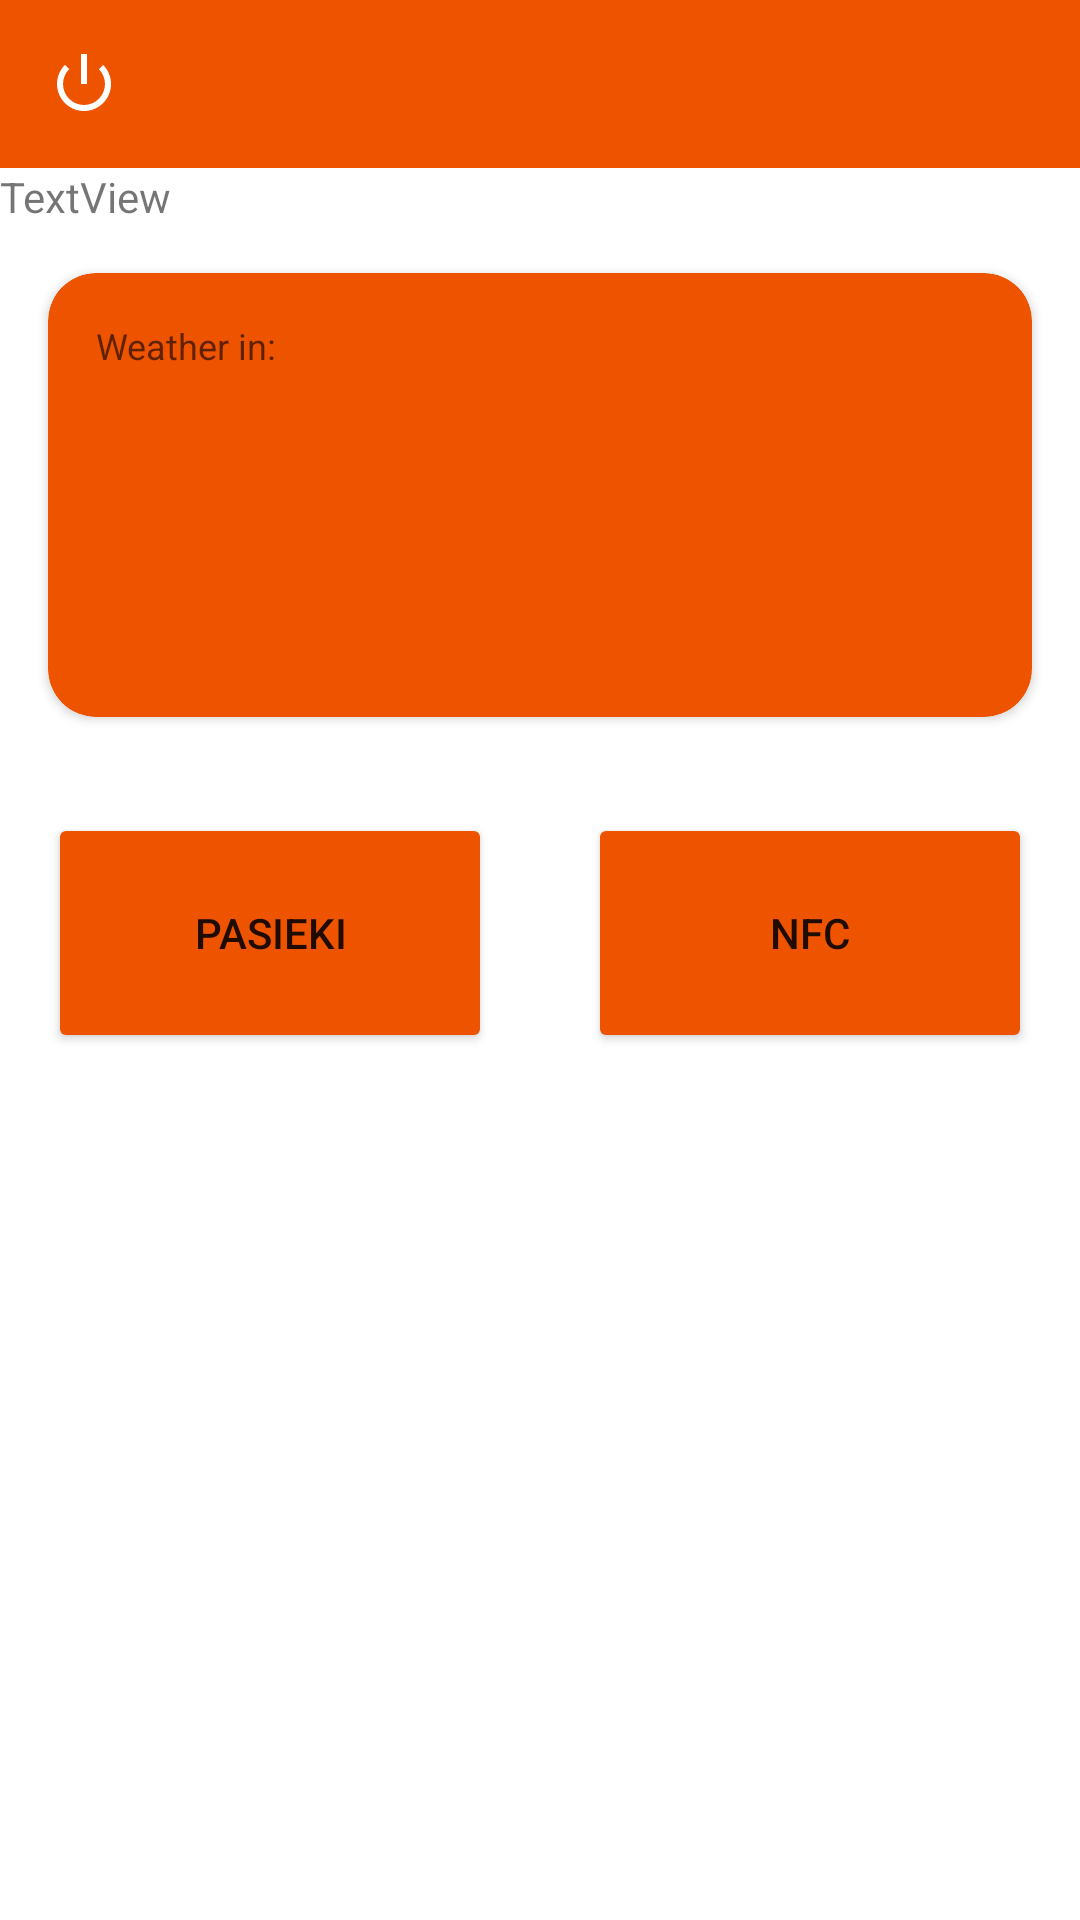

This screen was rendered from an Android layout file. Write that file and the resources it references.
<!-- AndroidManifest.xml: activity theme Theme.BeeKeeper.NoActionBar -->
<!-- res/layout/activity_main.xml -->
<?xml version="1.0" encoding="utf-8"?>

<LinearLayout xmlns:android="http://schemas.android.com/apk/res/android"
    xmlns:app="http://schemas.android.com/apk/res-auto"
    xmlns:tools="http://schemas.android.com/tools"
    android:layout_width="match_parent"
    android:layout_height="match_parent"
    android:orientation="vertical"
    tools:context=".MainActivity">

    <androidx.appcompat.widget.Toolbar
        android:id="@+id/mainToolbar"
        android:layout_width="match_parent"
        android:layout_height="wrap_content"
        android:layout_margin="0dp"
        android:background="?attr/colorPrimary"
        android:gravity="top"
        android:isScrollContainer="false"
        android:minHeight="?attr/actionBarSize"
        android:theme="?attr/actionBarTheme"
        app:navigationContentDescription="Apiary"
        app:navigationIcon="@android:drawable/ic_lock_power_off"
        tools:ignore="MissingConstraints" />

    <TextView
        android:id="@+id/greeting"
        android:layout_width="wrap_content"
        android:layout_height="wrap_content"
        android:text="TextView" />

    <androidx.cardview.widget.CardView
        android:layout_width="match_parent"
        android:layout_height="wrap_content"
        android:layout_margin="16dp"
        app:cardBackgroundColor="#EE5300"
        app:cardCornerRadius="16dp"
        app:contentPadding="16dp">

        <LinearLayout
            android:id="@+id/containerView"
            android:layout_width="match_parent"
            android:layout_height="wrap_content"
            android:orientation="vertical"
            tools:visibility="visible">

            <TextView
                style="@style/TextAppearance.AppCompat.Caption"
                android:layout_width="wrap_content"
                android:layout_height="wrap_content"
                android:text="Weather in:" />


            <TextView
                android:id="@+id/textLocation"
                style="@style/TextAppearance.AppCompat.Headline"
                android:layout_width="wrap_content"
                android:layout_height="wrap_content"
                tools:text="Warsaw" />

            <LinearLayout
                android:layout_width="match_parent"
                android:layout_height="wrap_content"
                android:orientation="horizontal">

                <LinearLayout
                    android:layout_width="wrap_content"
                    android:layout_height="wrap_content"
                    android:orientation="vertical">

                    <TextView
                        android:id="@+id/textTempMax"
                        style="@style/TextAppearance.AppCompat.Body2"
                        android:layout_width="match_parent"
                        android:layout_height="wrap_content"
                        android:textSize="36sp"
                        tools:text="22°" />

                    <TextView
                        android:id="@+id/textWindSpeed"
                        style="@style/TextAppearance.AppCompat.Body2"
                        android:layout_width="wrap_content"
                        android:layout_height="wrap_content"
                        android:layout_gravity="center_vertical"
                        tools:text="10 km/h" />

                </LinearLayout>

                <TextView
                    android:id="@+id/textAirPressure"
                    style="@style/TextAppearance.AppCompat.Body2"
                    android:layout_width="wrap_content"
                    android:layout_height="match_parent"
                    android:layout_marginStart="100px"
                    android:layout_marginLeft="100px"
                    android:gravity="bottom|right"
                    tools:text="1000 hPa" />

            </LinearLayout>

        </LinearLayout>

    </androidx.cardview.widget.CardView>

    <LinearLayout
        android:layout_width="match_parent"
        android:layout_height="wrap_content"
        android:orientation="vertical">

        <LinearLayout
            android:layout_width="match_parent"
            android:layout_height="match_parent"
            android:layout_weight="1"
            android:orientation="horizontal">

            <Button
                android:id="@+id/pasieki"
                android:layout_width="wrap_content"
                android:layout_height="80dp"
                android:layout_margin="16dp"
                android:layout_weight="1"
                android:text="Pasieki"
                app:backgroundTint="#EE5300"
                app:cornerRadius="16dp" />

            <Button
                android:id="@+id/nfc"
                android:layout_width="wrap_content"
                android:layout_height="80dp"
                android:layout_margin="16dp"
                android:layout_weight="1"
                android:text="NFC"
                app:backgroundTint="#EE5300"
                app:cornerRadius="16dp" />
        </LinearLayout>

    </LinearLayout>
</LinearLayout>
<!-- resources referenced by this layout -->
<resources>
  <style name="Theme.BeeKeeper.NoActionBar">
          <item name="windowActionBar">false</item>
          <item name="windowNoTitle">true</item>
      </style>
</resources>
